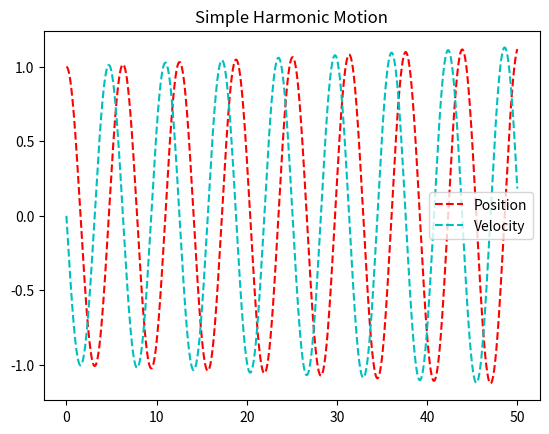

Write the Python code that produced this figure.
import numpy as np
import matplotlib.pyplot as plt

def vRK4(f, y0, x1, xN, N, coeffs):
    assert( np.shape(f) == np.shape(y0) )
    assert( np.shape(f)[0] == np.shape(coeffs)[0] )

    # Calls each function in f_arr
    #with it's respective coeffs in c_arr.
    def caller(f_arr, t, p_arr, c_arr):
        return np.array([f(t, [*p, *c]) for f, p, c in zip(f_arr, p_arr, c_arr)])

    step = (xN - x1) / (N - 1)

    times = np.linspace(x1, xN, N)
    result = np.zeros((N, len(y0) + 1))

    # Set initial conditions
    result[0, 1:] = y0 
    result[:, 0] = times

    for i in range(1, len(times)):
        t = times[i - 1]

        # Construct initial coefficients
        params = np.array([ result[i-1, 1:] for j in range(len(f)) ])

        k1 = step * caller(f, t, params, coeffs)
        k2 = step * caller(f, t + step/2, params + k1/2, coeffs)
        k3 = step * caller(f, t + step/2, params + k2/2, coeffs)
        k4 = step * caller(f, t + step, params + k3/2, coeffs)

        y = params + (0.166666666) * (k1 + 2*k2 + 2*k3 + k4)
        result[i, 1:] = np.diag(y)

    return result

def dx(t, r):
    x, y, omega = r
    return [y, y]
def dy(t, r):
    x, y, omega = r
    return [x, -(omega**2)*x]

SHM = vRK4([dx, dy], [1, 0], 0, 50, 10000, [[1], [1]])

plt.title("Simple Harmonic Motion")
plt.plot(SHM[:, 0], SHM[:, 1], "r--", label="Position")
plt.plot(SHM[:, 0], SHM[:, 2], "c--", label="Velocity")
plt.legend()
plt.show()
